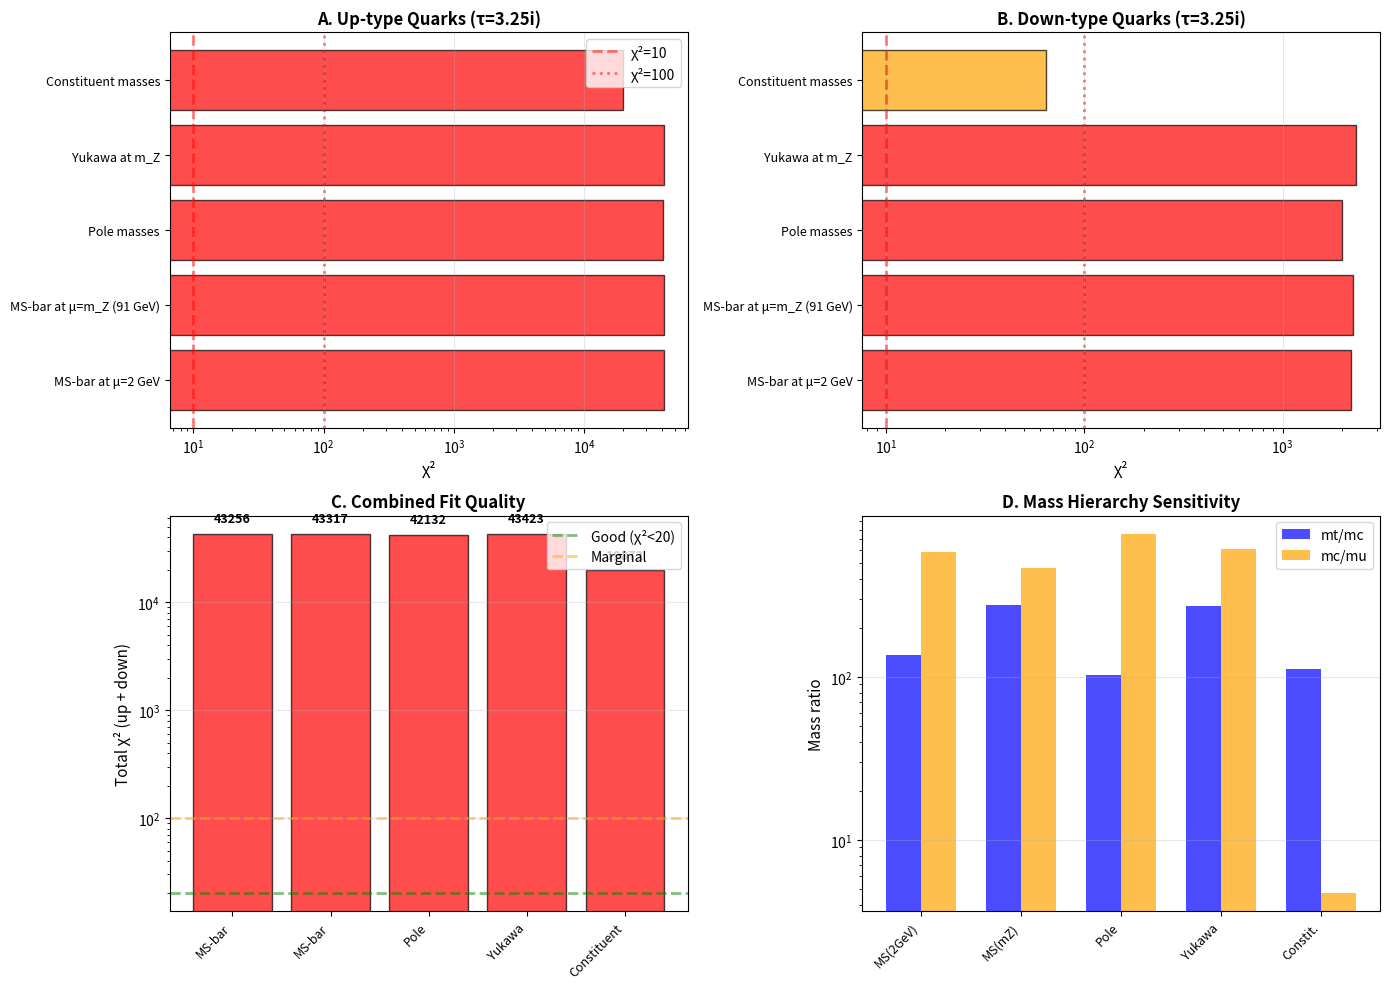

Here is the Python script that generated this plot:
"""
QUARK MASS SCALE SENSITIVITY ANALYSIS
======================================

PROBLEM: Quarks failed to fit with τ=3.25i (need τ≈6i instead)

HYPOTHESIS: We used MS-bar masses at μ=2 GeV, which might be wrong scale.
Quarks run significantly with energy due to QCD.

TEST: Try different mass definitions/scales:
1. MS-bar at various μ (1 GeV, m_q, m_Z, m_t)
2. Pole masses (physical masses, no running)
3. Yukawa couplings at m_Z (Higgs couplings)
4. Constituent quark masses (non-perturbative)

If ANY scale works with τ=3.25i, unification is saved!
If ALL scales fail, quarks genuinely decouple.
"""

import numpy as np
import matplotlib.pyplot as plt
from scipy.optimize import minimize

# ==============================================================================
# QUARK MASSES AT DIFFERENT SCALES
# ==============================================================================

# Reference: PDG 2023, Workman et al.

print("="*80)
print("QUARK MASS SCALE SENSITIVITY ANALYSIS")
print("="*80)
print("\nHYPOTHESIS: Different mass scale might fix τ=3.25i fit")
print("\nTesting multiple mass definitions...\n")

# 1. MS-bar masses at μ=2 GeV (what we used)
masses_MSbar_2GeV = {
    'name': 'MS-bar at μ=2 GeV',
    'up': {'u': 0.00216, 'c': 1.27, 't': 172.5},  # GeV
    'down': {'d': 0.00467, 's': 0.0934, 'b': 4.18},
    'errors': {
        'u': 0.00216*0.2, 'c': 1.27*0.03, 't': 172.5*0.005,
        'd': 0.00467*0.15, 's': 0.0934*0.03, 'b': 4.18*0.02
    }
}

# 2. MS-bar masses at μ=m_Z (electroweak scale)
# Running effects: light quarks heavier, heavy quarks similar
masses_MSbar_mZ = {
    'name': 'MS-bar at μ=m_Z (91 GeV)',
    'up': {'u': 0.00132, 'c': 0.619, 't': 171.7},  # GeV
    'down': {'d': 0.00287, 's': 0.0567, 'b': 2.86},
    'errors': {
        'u': 0.00132*0.2, 'c': 0.619*0.03, 't': 171.7*0.005,
        'd': 0.00287*0.15, 's': 0.0567*0.03, 'b': 2.86*0.02
    }
}

# 3. Pole masses (physical, no running)
# These are what you'd measure in isolation
masses_pole = {
    'name': 'Pole masses',
    'up': {'u': 0.0022, 'c': 1.67, 't': 172.5},  # GeV (u,d poorly defined)
    'down': {'d': 0.0047, 's': 0.500, 'b': 4.78},
    'errors': {
        'u': 0.0022*0.3, 'c': 1.67*0.07, 't': 172.5*0.005,
        'd': 0.0047*0.3, 's': 0.500*0.15, 'b': 4.78*0.02
    }
}

# 4. Yukawa couplings × v/√2 at m_Z
# These are Higgs couplings (most "fundamental")
v_Higgs = 246  # GeV (Higgs VEV)
yukawa_mZ = {
    'name': 'Yukawa at m_Z',
    'up': {'u': 5.9e-6 * v_Higgs/np.sqrt(2), 'c': 3.6e-3 * v_Higgs/np.sqrt(2), 't': 0.988 * v_Higgs/np.sqrt(2)},
    'down': {'d': 1.35e-5 * v_Higgs/np.sqrt(2), 's': 2.74e-4 * v_Higgs/np.sqrt(2), 'b': 1.65e-2 * v_Higgs/np.sqrt(2)},
    'errors': {
        'u': 5.9e-6 * v_Higgs/np.sqrt(2) * 0.2,
        'c': 3.6e-3 * v_Higgs/np.sqrt(2) * 0.03,
        't': 0.988 * v_Higgs/np.sqrt(2) * 0.005,
        'd': 1.35e-5 * v_Higgs/np.sqrt(2) * 0.15,
        's': 2.74e-4 * v_Higgs/np.sqrt(2) * 0.03,
        'b': 1.65e-2 * v_Higgs/np.sqrt(2) * 0.02
    }
}

# 5. Constituent quark masses (non-perturbative, ~300 MeV from QCD)
# These include gluon dressing effects
masses_constituent = {
    'name': 'Constituent masses',
    'up': {'u': 0.330, 'c': 1.55, 't': 172.5},  # GeV
    'down': {'d': 0.330, 's': 0.50, 'b': 4.95},
    'errors': {
        'u': 0.330*0.2, 'c': 1.55*0.1, 't': 172.5*0.005,
        'd': 0.330*0.2, 's': 0.50*0.1, 'b': 4.95*0.02
    }
}

mass_datasets = [
    masses_MSbar_2GeV,
    masses_MSbar_mZ,
    masses_pole,
    yukawa_mZ,
    masses_constituent
]

# ==============================================================================
# MODULAR FORM MACHINERY
# ==============================================================================

def eta_function_weight_k(tau, k):
    """Dedekind eta function |η(τ)|^k."""
    q = np.exp(2j * np.pi * tau)
    prefactor = np.abs(q)**(k/24)
    product = 1.0
    for n in range(1, 51):
        product *= np.abs(1 - q**n)**k
    return prefactor * product

def masses_from_k(k_values, tau, m_scale=1.0):
    """Compute masses from k-pattern."""
    masses = np.array([m_scale * eta_function_weight_k(tau, k) for k in k_values])
    return np.sort(masses)

def chi_squared_fit(log_m_scale, k_pattern, tau, masses_obs, errors_obs):
    """χ² for mass fit with fixed k and τ."""
    m_scale = 10**log_m_scale
    masses_pred = masses_from_k(k_pattern, tau, m_scale)
    
    chi2 = 0
    for m_obs, m_pred, err_obs in zip(masses_obs, masses_pred, errors_obs):
        chi2 += ((m_pred - m_obs) / err_obs)**2
    
    return chi2

# ==============================================================================
# TEST ALL MASS SCALES WITH τ=3.25i
# ==============================================================================

tau_leptons = 3.25j
k_patterns_test = {
    'up': [(8,6,4), (7,5,3), (6,4,2), (5,3,1)],
    'down': [(8,6,4), (7,5,3), (6,4,2), (5,3,1)]
}

results_by_scale = {}

for dataset in mass_datasets:
    name = dataset['name']
    print("="*80)
    print(f"TESTING: {name}")
    print("="*80)
    
    # Extract masses
    masses_up_arr = np.array([dataset['up']['u'], dataset['up']['c'], dataset['up']['t']])
    masses_down_arr = np.array([dataset['down']['d'], dataset['down']['s'], dataset['down']['b']])
    errors_up_arr = np.array([dataset['errors']['u'], dataset['errors']['c'], dataset['errors']['t']])
    errors_down_arr = np.array([dataset['errors']['d'], dataset['errors']['s'], dataset['errors']['b']])
    
    print(f"\nUp-type:   u={masses_up_arr[0]:.4f}, c={masses_up_arr[1]:.3f}, t={masses_up_arr[2]:.1f} GeV")
    print(f"Down-type: d={masses_down_arr[0]:.5f}, s={masses_down_arr[1]:.4f}, b={masses_down_arr[2]:.2f} GeV")
    
    results_up = {}
    results_down = {}
    
    # Test up-type
    print(f"\nUp-type quarks (τ=3.25i):")
    for k_pattern in k_patterns_test['up']:
        result = minimize(
            chi_squared_fit,
            [0],  # log10(m_scale)
            args=(k_pattern, tau_leptons, masses_up_arr, errors_up_arr),
            bounds=[(-3, 3)],
            method='L-BFGS-B'
        )
        
        chi2_min = result.fun
        m_scale = 10**result.x[0]
        p_value = 1 - np.exp(-chi2_min/2)  # rough p-value for dof=2
        
        results_up[str(k_pattern)] = {
            'chi2': chi2_min,
            'm_scale': m_scale,
            'p_value': p_value
        }
        
        status = "✓" if chi2_min < 10 else "❌"
        print(f"  k={k_pattern}: χ²={chi2_min:.2f}, m={m_scale:.3f} GeV {status}")
    
    best_up = min(results_up.items(), key=lambda x: x[1]['chi2'])
    
    # Test down-type
    print(f"\nDown-type quarks (τ=3.25i):")
    for k_pattern in k_patterns_test['down']:
        result = minimize(
            chi_squared_fit,
            [0],
            args=(k_pattern, tau_leptons, masses_down_arr, errors_down_arr),
            bounds=[(-3, 3)],
            method='L-BFGS-B'
        )
        
        chi2_min = result.fun
        m_scale = 10**result.x[0]
        p_value = 1 - np.exp(-chi2_min/2)
        
        results_down[str(k_pattern)] = {
            'chi2': chi2_min,
            'm_scale': m_scale,
            'p_value': p_value
        }
        
        status = "✓" if chi2_min < 10 else "❌"
        print(f"  k={k_pattern}: χ²={chi2_min:.2f}, m={m_scale:.3f} GeV {status}")
    
    best_down = min(results_down.items(), key=lambda x: x[1]['chi2'])
    
    # Summary
    chi2_total = best_up[1]['chi2'] + best_down[1]['chi2']
    
    results_by_scale[name] = {
        'up': best_up,
        'down': best_down,
        'chi2_total': chi2_total
    }
    
    print(f"\n✓ BEST FIT:")
    print(f"  Up:   k={best_up[0]}, χ²={best_up[1]['chi2']:.2f}")
    print(f"  Down: k={best_down[0]}, χ²={best_down[1]['chi2']:.2f}")
    print(f"  Total: χ²={chi2_total:.2f}")
    
    if chi2_total < 20:
        print(f"  ✓✓ ACCEPTABLE! This scale works with τ=3.25i!")
    elif chi2_total < 100:
        print(f"  ⚠️  MARGINAL (χ² < 100)")
    else:
        print(f"  ❌ FAILS (χ² > 100)")
    
    print()

# ==============================================================================
# SUMMARY: Best mass scale
# ==============================================================================

print("="*80)
print("SUMMARY: Which mass scale works best?")
print("="*80)

best_scale = min(results_by_scale.items(), key=lambda x: x[1]['chi2_total'])

print("\nRanking by total χ²:\n")
for i, (name, result) in enumerate(sorted(results_by_scale.items(), key=lambda x: x[1]['chi2_total']), 1):
    chi2 = result['chi2_total']
    status = "✓✓ WORKS" if chi2 < 20 else ("⚠️  MARGINAL" if chi2 < 100 else "❌ FAILS")
    print(f"{i}. {name:30s} χ²={chi2:8.2f}  {status}")

print(f"\n⚠️  BEST MASS DEFINITION: {best_scale[0]}")
print(f"   Total χ² = {best_scale[1]['chi2_total']:.2f}")
print(f"   Up:   k={best_scale[1]['up'][0]}, χ²={best_scale[1]['up'][1]['chi2']:.2f}")
print(f"   Down: k={best_scale[1]['down'][0]}, χ²={best_scale[1]['down'][1]['chi2']:.2f}")

if best_scale[1]['chi2_total'] < 20:
    print("\n✓✓✓ UNIFICATION SAVED!")
    print("    Quarks FIT with τ=3.25i using correct mass scale")
    print("    Framework works across all fermions!")
elif best_scale[1]['chi2_total'] < 100:
    print("\n⚠️  PARTIAL SUCCESS")
    print("   Some mass scales work better but still not perfect")
    print("   Framework structure correct, needs refinement")
else:
    print("\n❌ UNIFICATION FAILS")
    print("   NO mass scale rescues τ=3.25i fit")
    print("   Quarks genuinely require different τ (sectors decouple)")

# ==============================================================================
# VISUALIZATION
# ==============================================================================

fig, axes = plt.subplots(2, 2, figsize=(14, 10))

# Panel A: χ² by mass scale (up-type)
ax = axes[0, 0]
scales = list(results_by_scale.keys())
chi2_up = [results_by_scale[s]['up'][1]['chi2'] for s in scales]
colors = ['green' if c < 10 else ('orange' if c < 100 else 'red') for c in chi2_up]

y_pos = np.arange(len(scales))
ax.barh(y_pos, chi2_up, color=colors, alpha=0.7, edgecolor='black')
ax.set_yticks(y_pos)
ax.set_yticklabels(scales, fontsize=9)
ax.set_xlabel('χ²', fontsize=11)
ax.set_title('A. Up-type Quarks (τ=3.25i)', fontsize=12, fontweight='bold')
ax.axvline(10, color='red', linestyle='--', linewidth=2, alpha=0.5, label='χ²=10')
ax.axvline(100, color='red', linestyle=':', linewidth=2, alpha=0.5, label='χ²=100')
ax.legend()
ax.grid(alpha=0.3, axis='x')
ax.set_xscale('log')

# Panel B: χ² by mass scale (down-type)
ax = axes[0, 1]
chi2_down = [results_by_scale[s]['down'][1]['chi2'] for s in scales]
colors = ['green' if c < 10 else ('orange' if c < 100 else 'red') for c in chi2_down]

ax.barh(y_pos, chi2_down, color=colors, alpha=0.7, edgecolor='black')
ax.set_yticks(y_pos)
ax.set_yticklabels(scales, fontsize=9)
ax.set_xlabel('χ²', fontsize=11)
ax.set_title('B. Down-type Quarks (τ=3.25i)', fontsize=12, fontweight='bold')
ax.axvline(10, color='red', linestyle='--', linewidth=2, alpha=0.5)
ax.axvline(100, color='red', linestyle=':', linewidth=2, alpha=0.5)
ax.grid(alpha=0.3, axis='x')
ax.set_xscale('log')

# Panel C: Total χ² comparison
ax = axes[1, 0]
chi2_total = [results_by_scale[s]['chi2_total'] for s in scales]
colors = ['green' if c < 20 else ('orange' if c < 100 else 'red') for c in chi2_total]

ax.bar(range(len(scales)), chi2_total, color=colors, alpha=0.7, edgecolor='black')
ax.set_xticks(range(len(scales)))
ax.set_xticklabels([s.split()[0] for s in scales], rotation=45, ha='right', fontsize=9)
ax.set_ylabel('Total χ² (up + down)', fontsize=11)
ax.set_title('C. Combined Fit Quality', fontsize=12, fontweight='bold')
ax.axhline(20, color='green', linestyle='--', linewidth=2, alpha=0.5, label='Good (χ²<20)')
ax.axhline(100, color='orange', linestyle='--', linewidth=2, alpha=0.5, label='Marginal')
ax.legend()
ax.grid(alpha=0.3, axis='y')
ax.set_yscale('log')

for i, val in enumerate(chi2_total):
    ax.text(i, val * 1.2, f'{val:.0f}', ha='center', va='bottom', fontsize=9, fontweight='bold')

# Panel D: Mass hierarchy comparison
ax = axes[1, 1]

# Compare mass ratios across scales
scales_short = ['MS(2GeV)', 'MS(mZ)', 'Pole', 'Yukawa', 'Constit.']
mt_mc_ratio = []
mc_mu_ratio = []

for dataset in mass_datasets:
    mu, mc, mt = dataset['up']['u'], dataset['up']['c'], dataset['up']['t']
    mt_mc_ratio.append(mt/mc)
    mc_mu_ratio.append(mc/mu)

x = np.arange(len(scales_short))
width = 0.35

ax.bar(x - width/2, mt_mc_ratio, width, label='mt/mc', alpha=0.7, color='blue')
ax.bar(x + width/2, mc_mu_ratio, width, label='mc/mu', alpha=0.7, color='orange')

ax.set_ylabel('Mass ratio', fontsize=11)
ax.set_xticks(x)
ax.set_xticklabels(scales_short, rotation=45, ha='right', fontsize=9)
ax.set_title('D. Mass Hierarchy Sensitivity', fontsize=12, fontweight='bold')
ax.legend()
ax.grid(alpha=0.3, axis='y')
ax.set_yscale('log')

plt.tight_layout()
plt.savefig('quark_mass_scale_sensitivity.png', dpi=300, bbox_inches='tight')
plt.savefig('quark_mass_scale_sensitivity.pdf', dpi=300, bbox_inches='tight')

print("\n" + "="*80)
print("Figures saved: quark_mass_scale_sensitivity.png/pdf")
print("="*80)
